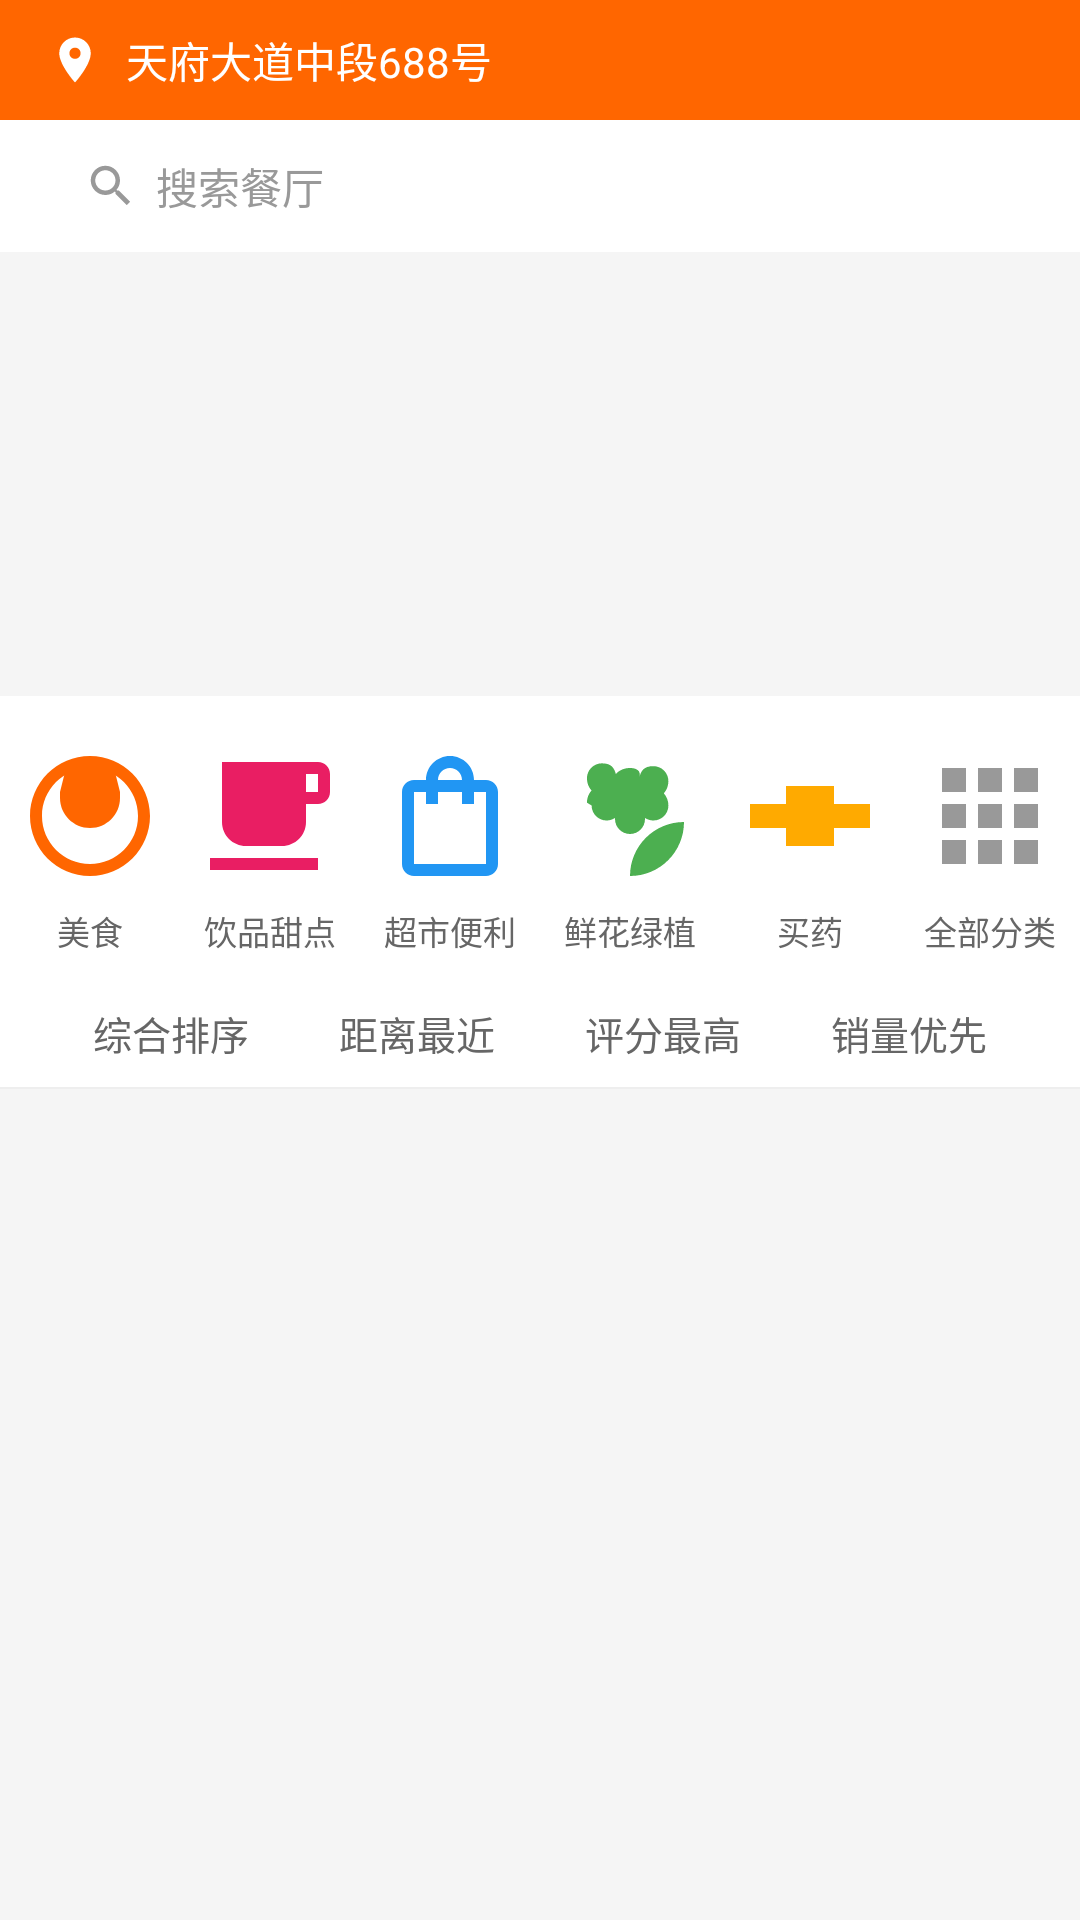

Layout XML and referenced resources for this Android screen:
<!-- AndroidManifest.xml: application theme Theme.Project_new_takeout -->
<!-- res/layout/header_home.xml -->
<?xml version="1.0" encoding="utf-8"?>
<LinearLayout xmlns:android="http://schemas.android.com/apk/res/android"
    xmlns:app="http://schemas.android.com/apk/res-auto"
    android:layout_width="match_parent"
    android:layout_height="wrap_content"
    android:orientation="vertical">

    
    <LinearLayout
        android:id="@+id/layout_location"
        android:layout_width="match_parent"
        android:layout_height="40dp"
        android:background="@color/colorPrimary"
        android:gravity="center_vertical"
        android:orientation="horizontal"
        android:paddingHorizontal="16dp">

        <ImageView
            android:layout_width="18dp"
            android:layout_height="18dp"
            android:src="@drawable/ic_profile_address"
            android:tint="@color/textWhite" />

        <TextView
            android:id="@+id/tv_location_address"
            android:layout_width="0dp"
            android:layout_height="wrap_content"
            android:layout_marginStart="8dp"
            android:layout_weight="1"
            android:maxLines="1"
            android:ellipsize="end"
            android:text="天府大道中段688号"
            android:textColor="@color/textWhite"
            android:textSize="@dimen/text_14sp" />

        <ImageView
            android:layout_width="16dp"
            android:layout_height="16dp"
            android:src="@drawable/ic_arrow_right"
            android:tint="@color/textWhite" />
    </LinearLayout>

    
    <LinearLayout
        android:layout_width="match_parent"
        android:layout_height="@dimen/search_bar_height"
        android:gravity="center_vertical"
        android:orientation="horizontal"
        android:paddingStart="16dp"
        android:paddingEnd="16dp"
        android:background="@color/white">

        <RelativeLayout
            android:id="@+id/layout_search_bar"
            android:layout_width="0dp"
            android:layout_height="36dp"
            android:layout_weight="1"
            android:background="@drawable/bg_search_bar"
            android:gravity="center_vertical"
            android:paddingStart="12dp"
            android:paddingEnd="12dp">

            <ImageView
                android:id="@+id/iv_search_icon"
                android:layout_width="18dp"
                android:layout_height="18dp"
                android:layout_centerVertical="true"
                android:src="@drawable/ic_search" />

            <EditText
                android:id="@+id/et_search"
                android:layout_width="match_parent"
                android:layout_height="match_parent"
                android:layout_toEndOf="@id/iv_search_icon"
                android:layout_marginStart="6dp"
                android:background="@null"
                android:hint="@string/search_hint"
                android:textColorHint="@color/textHint"
                android:textColor="@color/textPrimary"
                android:textSize="@dimen/text_14sp"
                android:imeOptions="actionSearch"
                android:singleLine="true"
                android:inputType="text" />
        </RelativeLayout>
    </LinearLayout>

    
    <FrameLayout
        android:layout_width="match_parent"
        android:layout_height="wrap_content"
        android:layout_marginStart="12dp"
        android:layout_marginEnd="12dp"
        android:layout_marginTop="8dp">

        <androidx.viewpager2.widget.ViewPager2
            android:id="@+id/view_pager_banner"
            android:layout_width="match_parent"
            android:layout_height="@dimen/banner_height" />

        
        <LinearLayout
            android:id="@+id/layout_banner_dots"
            android:layout_width="wrap_content"
            android:layout_height="wrap_content"
            android:layout_gravity="bottom|center_horizontal"
            android:layout_marginBottom="10dp"
            android:orientation="horizontal"
            android:gravity="center" />
    </FrameLayout>

    
    <LinearLayout
        android:layout_width="match_parent"
        android:layout_height="wrap_content"
        android:orientation="horizontal"
        android:paddingTop="12dp"
        android:paddingBottom="4dp"
        android:background="@color/bgWhite"
        android:weightSum="6">

        <LinearLayout
            android:id="@+id/layout_category_food"
            style="@style/CategoryEntry"
            android:layout_width="0dp"
            android:layout_weight="1">
            <ImageView style="@style/CategoryIcon" android:src="@drawable/ic_category_food" />
            <TextView style="@style/CategoryLabel" android:text="@string/category_food" />
        </LinearLayout>

        <LinearLayout
            android:id="@+id/layout_category_drink"
            style="@style/CategoryEntry"
            android:layout_width="0dp"
            android:layout_weight="1">
            <ImageView style="@style/CategoryIcon" android:src="@drawable/ic_category_drink" />
            <TextView style="@style/CategoryLabel" android:text="@string/category_drink" />
        </LinearLayout>

        <LinearLayout
            android:id="@+id/layout_category_market"
            style="@style/CategoryEntry"
            android:layout_width="0dp"
            android:layout_weight="1">
            <ImageView style="@style/CategoryIcon" android:src="@drawable/ic_category_market" />
            <TextView style="@style/CategoryLabel" android:text="@string/category_market" />
        </LinearLayout>

        <LinearLayout
            android:id="@+id/layout_category_flower"
            style="@style/CategoryEntry"
            android:layout_width="0dp"
            android:layout_weight="1">
            <ImageView style="@style/CategoryIcon" android:src="@drawable/ic_category_flower" />
            <TextView style="@style/CategoryLabel" android:text="@string/category_flower" />
        </LinearLayout>

        <LinearLayout
            android:id="@+id/layout_category_medicine"
            style="@style/CategoryEntry"
            android:layout_width="0dp"
            android:layout_weight="1">
            <ImageView style="@style/CategoryIcon" android:src="@drawable/ic_category_medicine" />
            <TextView style="@style/CategoryLabel" android:text="@string/category_medicine" />
        </LinearLayout>

        <LinearLayout
            android:id="@+id/layout_category_more"
            style="@style/CategoryEntry"
            android:layout_width="0dp"
            android:layout_weight="1">
            <ImageView style="@style/CategoryIcon" android:src="@drawable/ic_category_more" />
            <TextView style="@style/CategoryLabel" android:text="@string/category_more" />
        </LinearLayout>
    </LinearLayout>

    
    <LinearLayout
        android:id="@+id/layout_sort_bar"
        android:layout_width="match_parent"
        android:layout_height="36dp"
        android:background="@color/bgWhite"
        android:gravity="center_vertical"
        android:orientation="horizontal"
        android:paddingHorizontal="16dp">

        <TextView
            android:id="@+id/sort_default"
            style="@style/SortTab"
            android:text="综合排序" />

        <TextView
            android:id="@+id/sort_distance"
            style="@style/SortTab"
            android:text="距离最近" />

        <TextView
            android:id="@+id/sort_score"
            style="@style/SortTab"
            android:text="评分最高" />

        <TextView
            android:id="@+id/sort_sales"
            style="@style/SortTab"
            android:text="销量优先" />
    </LinearLayout>

    
    <View
        android:layout_width="match_parent"
        android:layout_height="0.5dp"
        android:background="@color/bgDivider" />

    
    <LinearLayout
        android:id="@+id/layout_filter_tag"
        android:layout_width="match_parent"
        android:layout_height="wrap_content"
        android:background="@color/bgWhite"
        android:gravity="center_vertical"
        android:orientation="horizontal"
        android:paddingHorizontal="16dp"
        android:paddingTop="4dp"
        android:paddingBottom="6dp"
        android:visibility="gone">

        <TextView
            android:id="@+id/tv_filter_tag"
            android:layout_width="wrap_content"
            android:layout_height="24dp"
            android:background="@drawable/bg_tag_orange"
            android:gravity="center"
            android:paddingHorizontal="10dp"
            android:textColor="@color/textWhite"
            android:textSize="@dimen/text_11sp" />

        <View
            android:layout_width="0dp"
            android:layout_height="0dp"
            android:layout_weight="1" />

        <TextView
            android:id="@+id/tv_clear_filter"
            android:layout_width="wrap_content"
            android:layout_height="wrap_content"
            android:text="清除筛选"
            android:textColor="@color/colorPrimary"
            android:textSize="@dimen/text_12sp"
            android:padding="4dp" />
    </LinearLayout>

    
    <View
        android:layout_width="match_parent"
        android:layout_height="8dp"
        android:background="@color/bgMain" />

</LinearLayout>
<!-- resources referenced by this layout -->
<resources>
  <color name="bgDivider">#EEEEEE</color>
  <color name="bgMain">#F5F5F5</color>
  <color name="bgWhite">#FFFFFF</color>
  <color name="colorPrimary">#FF6600</color>
  <color name="textHint">#999999</color>
  <color name="textPrimary">#333333</color>
  <color name="textWhite">#FFFFFF</color>
  <color name="white">#FFFFFFFF</color>
  <dimen name="banner_height">140dp</dimen>
  <dimen name="search_bar_height">44dp</dimen>
  <dimen name="text_11sp">11sp</dimen>
  <dimen name="text_12sp">12sp</dimen>
  <dimen name="text_14sp">14sp</dimen>
  <!-- drawable bg_tag_orange (drawable) -->
  <?xml version="1.0" encoding="utf-8"?>
  <shape xmlns:android="http://schemas.android.com/apk/res/android" android:shape="rectangle">
      <solid android:color="@color/tagRed" />
      <corners android:radius="2dp" />
  </shape>
  <!-- drawable ic_category_drink (drawable) -->
  <?xml version="1.0" encoding="utf-8"?>
  <vector xmlns:android="http://schemas.android.com/apk/res/android"
      android:width="48dp"
      android:height="48dp"
      android:viewportWidth="24"
      android:viewportHeight="24"
      android:tint="#E91E63">
      
      <path
          android:fillColor="@android:color/black"
          android:pathData="M20,3H4v10c0,2.21 1.79,4 4,4h6c2.21,0 4,-1.79 4,-4v-3h2c1.11,0 2,-0.89 2,-2V5c0,-1.11 -0.89,-2 -2,-2zM20,8h-2V5h2v3zM2,21h18v-2H2v2z" />
  </vector>
  <!-- drawable ic_category_medicine (drawable) -->
  <?xml version="1.0" encoding="utf-8"?>
  <vector xmlns:android="http://schemas.android.com/apk/res/android"
      android:width="48dp"
      android:height="48dp"
      android:viewportWidth="24"
      android:viewportHeight="24"
      android:tint="#FFAA00">
      
      <path
          android:fillColor="@android:color/black"
          android:pathData="M16,14v3H8v-3H2v-4h6V7h8v3h6v4h-6z" />
  </vector>
  <string name="category_drink">饮品甜点</string>
  <string name="category_flower">鲜花绿植</string>
  <string name="category_food">美食</string>
  <string name="category_market">超市便利</string>
  <string name="category_medicine">买药</string>
  <string name="category_more">全部分类</string>
  <string name="search_hint">搜索餐厅</string>
  <style name="CategoryEntry">
          <item name="android:layout_height">wrap_content</item>
          <item name="android:gravity">center</item>
          <item name="android:orientation">vertical</item>
          <item name="android:padding">4dp</item>
      </style>
  <style name="CategoryIcon">
          <item name="android:layout_width">48dp</item>
          <item name="android:layout_height">48dp</item>
          <item name="android:layout_marginBottom">6dp</item>
      </style>
  <style name="CategoryLabel">
          <item name="android:layout_width">wrap_content</item>
          <item name="android:layout_height">wrap_content</item>
          <item name="android:textColor">@color/textSecondary</item>
          <item name="android:textSize">@dimen/text_11sp</item>
          <item name="android:maxLines">1</item>
          <item name="android:ellipsize">end</item>
      </style>
  <style name="SortTab">
          <item name="android:layout_width">0dp</item>
          <item name="android:layout_height">match_parent</item>
          <item name="android:layout_weight">1</item>
          <item name="android:gravity">center</item>
          <item name="android:textColor">@color/textSecondary</item>
          <item name="android:textSize">@dimen/text_13sp</item>
          <item name="android:clickable">true</item>
          <item name="android:focusable">true</item>
      </style>
  <style name="Theme.Project_new_takeout" parent="Base.Theme.Project_new_takeout" />
  <color name="tagRed">#FF5252</color>
  <color name="textSecondary">#666666</color>
  <dimen name="text_13sp">13sp</dimen>
  <color name="colorPrimaryLight">#FF8533</color>
  <color name="colorPrimaryDark">#E55A00</color>
</resources>
